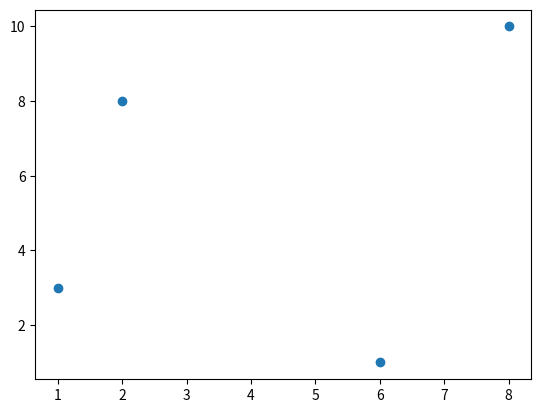

Write the Python code that produced this figure.
import matplotlib.pyplot as plt
import numpy as np
xpoints = np.array([1, 2, 6, 8])
ypoints = np.array([3, 8, 1, 10])
plt.plot(xpoints, ypoints, 'o')
plt.show()